Run: headless pygame with SDL's dummy video driver; simulated clock (each Clock.tick advances the game by its frame time, no real sleeping); random seed 0; keys injected as events and as key.get_pressed() state; mouse plan: one left click at the window centre at the start of phase 2, then a move to the lower-right quarter at the start of phase 3.
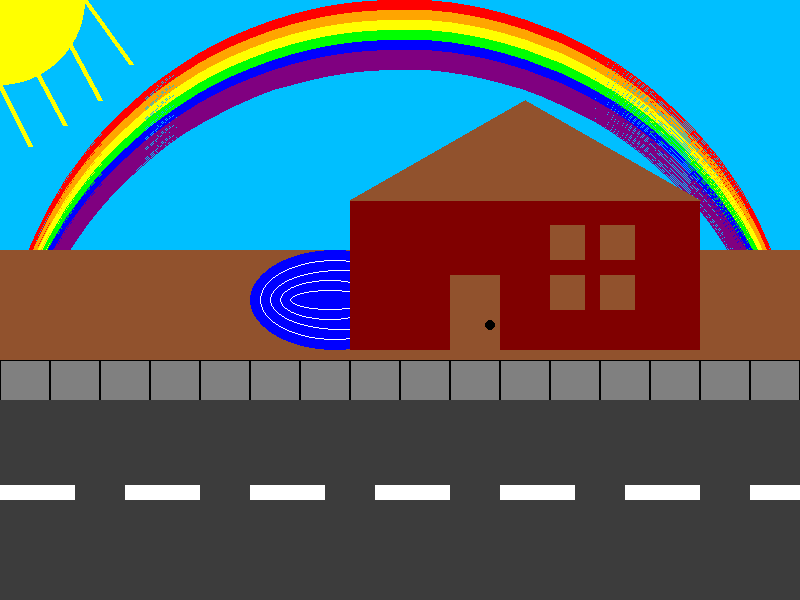
Frame 1 of 4 · flips 1–60 · no input
Frame 2 of 4 · flips 61–180 · clicked the window centre · tapped SPACE, RETURN · held RIGHT (→), D · screen unchanged from frame 1, image omitted
Frame 3 of 4 · flips 181–300 · moved the mouse to the lower-right quarter · held DOWN (↓), S · screen unchanged from frame 2, image omitted
Frame 4 of 4 · flips 301–420 · held LEFT (←), A, UP (↑), W · screen unchanged from frame 3, image omitted

The pygame program that drew these frames:

# Guglio
# 2022/11/03
import sys
import pygame as pg
import math

pg.init()
screen = pg.display.set_mode((800, 600))
pg.display.set_caption("Exercise #2")
clock = pg.time.Clock()

RED = (255, 0, 0)
GREEN = (0, 255, 0)
BLUE = (0, 0, 255)
PURPLE = (255, 0, 255)
YELLOW = (255, 255, 0)
BROWN = (165, 42, 42)
MAROON = (128, 0, 0)
WHITE = (255, 255, 255)
LIGHTBLUE = (0, 191, 255)
BROWN2 = (145,82,45)
BLACK = (0, 0, 0)
THEROADCOLOUR = (60, 60, 60)
ORANGE = (255, 165, 0)
DARKPURPLE = (128, 0, 128)
MAGENTAPURPLE = (128, 0, 128)

MX, MY = pg.mouse.get_pos()

ground = pg.Surface((800, 500))
ground.fill(BROWN2)

window = [
    pg.Surface((35, 35)),
    pg.Surface((35, 35)),
    pg.Surface((35, 35)),
    pg.Surface((35, 35)),
]

for i in range(4):
    window[i].fill(BROWN2)
sidewalk = []
for i in range(16):
    sidewalk.append(pg.Surface((50, 50)))
    sidewalk[i].fill((128, 128, 128))

roadLines = []
for i in range(8):
    roadLines.append(pg.Surface((75, 15)))
    roadLines[i].fill((255, 255, 255))

while True:
    for event in pg.event.get():
        if event.type == pg.QUIT:
            pg.quit()
            sys.exit() # this breaks out of the while loop and ends the program

    MX, MY = pg.mouse.get_pos()
    screen.fill(LIGHTBLUE)

    # make a rainbow of red, orange, yellow, green, blue, dark purple, magenta
    # use arcs to make the rainbow to make a half circle
    # each colour moves down the screen by 50 pixels
    pg.draw.arc(screen, RED, (0, 0, 800, 800), 0, -math.pi/2, 10)
    pg.draw.arc(screen, ORANGE, (0, 10, 800, 800), 0, -math.pi/2, 10)
    pg.draw.arc(screen, YELLOW, (0, 20, 800, 800), 0, -math.pi/2, 10)
    pg.draw.arc(screen, GREEN, (0, 30, 800, 800), 0, -math.pi/2, 10)
    pg.draw.arc(screen, BLUE, (0, 40, 800, 800), 0, -math.pi/2, 10)
    pg.draw.arc(screen, DARKPURPLE, (0, 50, 800, 800), 0, -math.pi/2, 10)
    pg.draw.arc(screen, MAGENTAPURPLE, (0, 60, 800, 800), 0, -math.pi/2, 10)

    # draw the ground
    screen.blit(ground, (0, 250))

    # make a circle for the sun
    pg.draw.circle(screen, YELLOW, (0, 0), 85)
    pg.draw.line(screen, YELLOW, (30, 146), (0, 85), 5)
    pg.draw.line(screen, YELLOW, (131, 64), (85, 0), 5)
    pg.draw.line(screen, YELLOW, (100, 100), (0, -85), 5)
    pg.draw.line(screen, YELLOW, (65, 125), (37, 73), 5)

    # draw a little lake next to the house :) with a 1150x75 ellipse
    pg.draw.ellipse(screen, BLUE, (250, 250, 170, 100))
    # draw ellipses getting smaller to make the water ripple
    pg.draw.ellipse(screen, WHITE, (260, 260, 150, 80), 1)
    pg.draw.ellipse(screen, WHITE, (270, 270, 140, 60), 1)
    pg.draw.ellipse(screen, WHITE, (280, 280, 100, 40), 1)
    pg.draw.ellipse(screen, WHITE, (290, 290, 80, 20), 1)

    # draw the house
    pg.draw.rect(screen, MAROON, (350, 200, 350, 150))
    # draw a polygon for the roof
    pg.draw.polygon(screen, BROWN2, ((350, 200), (700, 200), (525, 100)))

    screen.blit(window[0], (550, 225))
    screen.blit(window[1], (600, 225))
    screen.blit(window[2], (550, 275))
    screen.blit(window[3], (600, 275))

    # make door
    pg.draw.rect(screen, BROWN2, (450, 275, 50, 75))
    # make door knob
    pg.draw.circle(screen, BLACK, (490, 325), 5)

    # draw the sidewalk
    for i in range(16):
        screen.blit(sidewalk[i], (i * 50, 360))
        # draw an outline around the sidewalk
        pg.draw.rect(screen, BLACK, (i * 50, 360, 50, 50), 1)

    # draw the road
    pg.draw.rect(screen, THEROADCOLOUR, (0, 400, 800, 200))
    # draw the road lines
    for i in range(8):
        screen.blit(roadLines[i], (i * 125, 485))
    
    # print the mouse position
    #print(MX, MY)
    pg.display.flip()
    pg.display.update()
    clock.tick(60)
